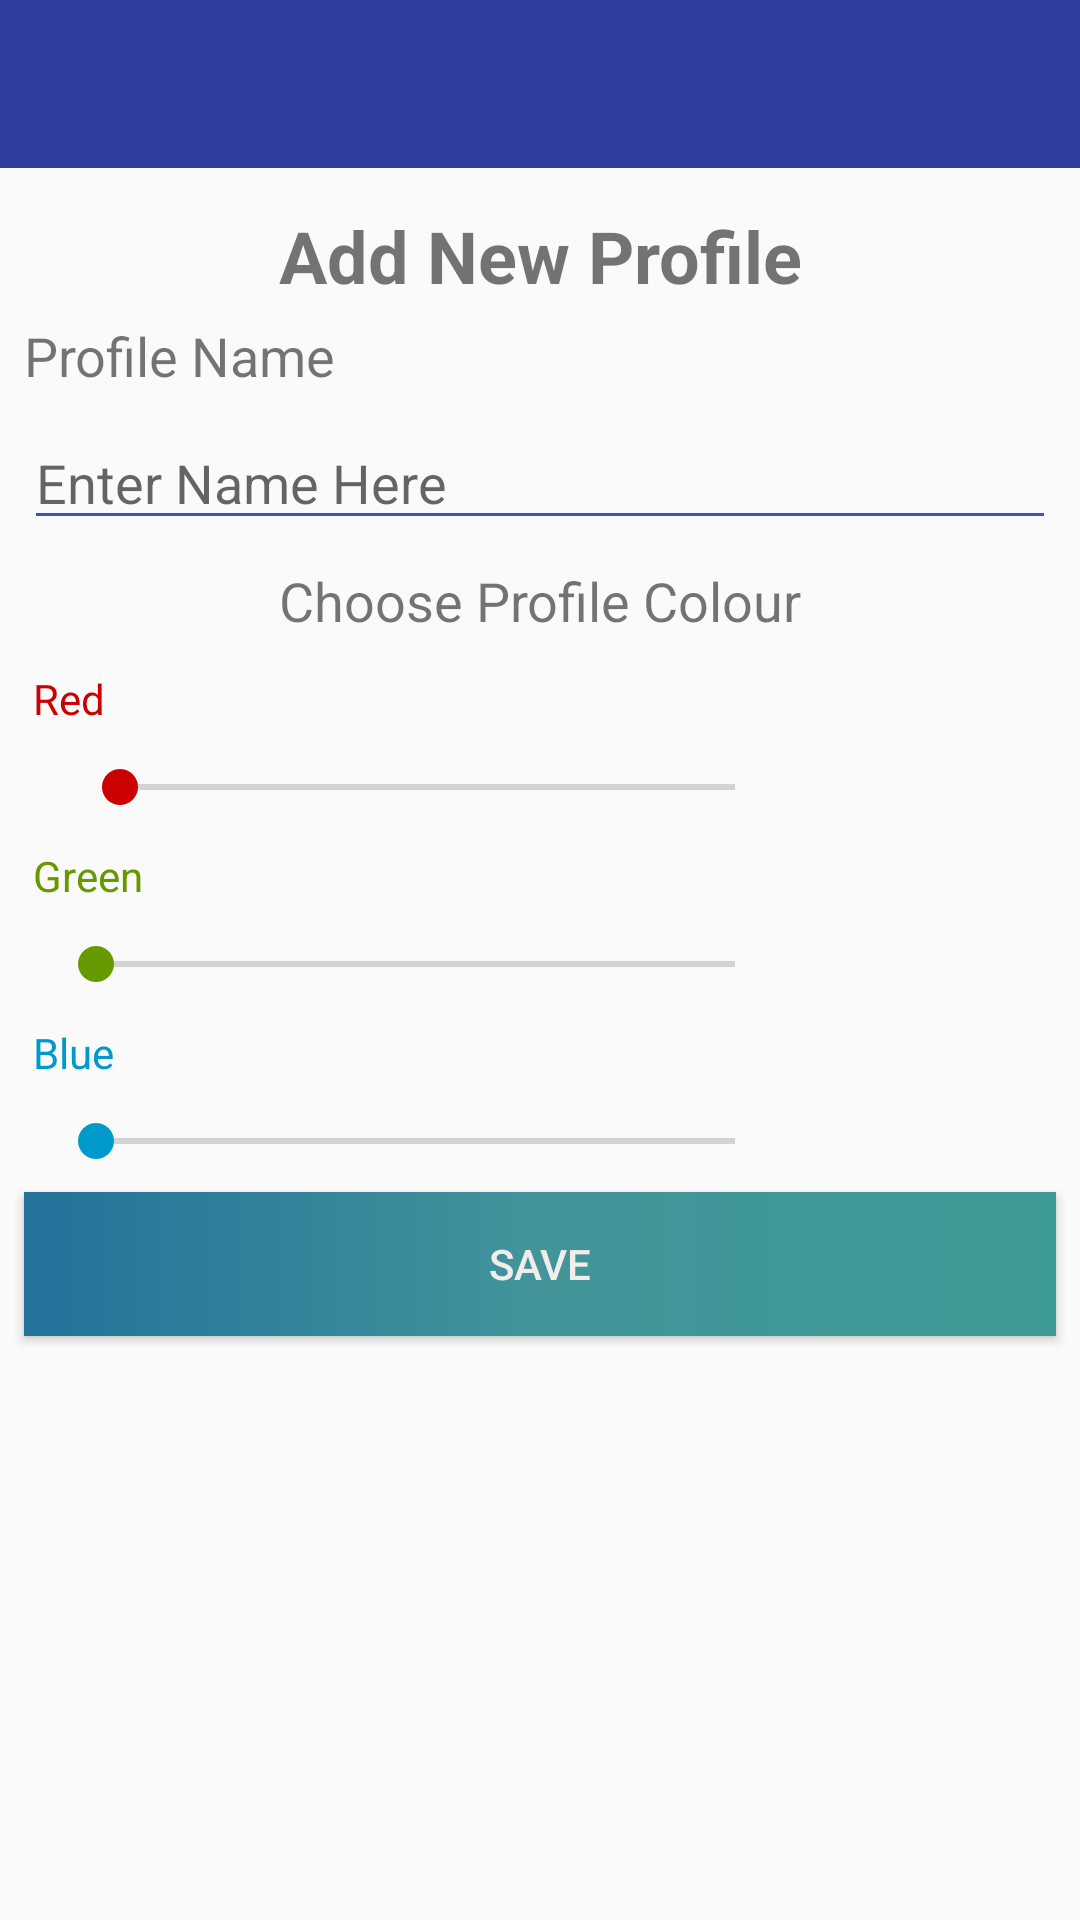

This screen was rendered from an Android layout file. Write that file and the resources it references.
<!-- AndroidManifest.xml: application theme AppTheme -->
<!-- res/layout/activity_add_profile_view.xml -->
<?xml version="1.0" encoding="utf-8"?>
<android.support.constraint.ConstraintLayout xmlns:android="http://schemas.android.com/apk/res/android"
    xmlns:app="http://schemas.android.com/apk/res-auto"
    xmlns:tools="http://schemas.android.com/tools"
    android:layout_width="match_parent"
    android:layout_height="match_parent"
    tools:context="com.example.jodeci.passwordmanager.Profile.AddProfileView"
    tools:layout_editor_absoluteY="25dp">

    <android.support.v7.widget.Toolbar
        android:id="@+id/newProfile_toolbar"
        android:layout_width="0dp"
        android:layout_height="wrap_content"
        android:background="@color/colorPrimaryDark"
        android:descendantFocusability="beforeDescendants"
        android:focusableInTouchMode="true"
        android:minHeight="?attr/actionBarSize"
        android:theme="?attr/actionBarTheme"
        app:layout_constraintEnd_toEndOf="parent"
        app:layout_constraintStart_toStartOf="parent"
        app:layout_constraintTop_toTopOf="parent" />

    <ScrollView
        android:id="@+id/scrollView3"
        android:layout_width="match_parent"
        android:layout_height="0dp"
        app:layout_constraintBottom_toBottomOf="parent"
        app:layout_constraintEnd_toEndOf="parent"
        app:layout_constraintStart_toStartOf="parent"
        app:layout_constraintTop_toBottomOf="@+id/newProfile_toolbar">

        <android.support.constraint.ConstraintLayout
            android:layout_width="match_parent"
            android:layout_height="wrap_content">

            <SeekBar
                android:id="@+id/barRed"
                android:layout_width="0dp"
                android:layout_height="wrap_content"
                android:layout_marginEnd="8dp"
                android:layout_marginStart="24dp"
                android:layout_marginTop="8dp"
                android:progressTint="@android:color/holo_red_dark"
                android:thumbTint="@android:color/holo_red_dark"
                app:layout_constraintEnd_toStartOf="@+id/imgPreview"
                app:layout_constraintStart_toStartOf="parent"
                app:layout_constraintTop_toBottomOf="@+id/textView5"
                android:layout_marginRight="8dp"
                android:layout_marginLeft="24dp" />

            <TextView
                android:id="@+id/textView5"
                android:layout_width="wrap_content"
                android:layout_height="wrap_content"
                android:layout_marginStart="8dp"
                android:layout_marginTop="8dp"
                android:padding="3dp"
                android:text="Red"
                android:textColor="@android:color/holo_red_dark"
                app:layout_constraintStart_toStartOf="parent"
                app:layout_constraintTop_toBottomOf="@+id/textView6"
                android:layout_marginLeft="8dp" />

            <EditText
                android:id="@+id/txtProfileName"
                android:layout_width="0dp"
                android:layout_height="wrap_content"
                android:layout_marginEnd="8dp"
                android:layout_marginStart="8dp"
                android:layout_marginTop="8dp"
                android:backgroundTint="@color/colorPrimary"
                android:ems="10"
                android:hint="Enter Name Here"
                android:inputType="textPersonName"
                app:layout_constraintEnd_toEndOf="parent"
                app:layout_constraintStart_toStartOf="parent"
                app:layout_constraintTop_toBottomOf="@+id/textView4" />

            <ImageView
                android:id="@+id/imgPreview"
                android:layout_width="75dp"
                android:layout_height="75dp"
                android:layout_marginBottom="8dp"
                android:layout_marginRight="16dp"
                android:layout_marginTop="8dp"
                app:layout_constraintBottom_toBottomOf="@+id/barBlue"
                app:layout_constraintRight_toRightOf="parent"
                app:layout_constraintTop_toTopOf="@+id/barRed" />

            <TextView
                android:id="@+id/textView8"
                android:layout_width="wrap_content"
                android:layout_height="wrap_content"
                android:layout_marginStart="8dp"
                android:layout_marginTop="8dp"
                android:padding="3dp"
                android:text="Blue"
                android:textColor="@android:color/holo_blue_dark"
                app:layout_constraintStart_toStartOf="parent"
                app:layout_constraintTop_toBottomOf="@+id/barGreen"
                android:layout_marginLeft="8dp" />

            <TextView
                android:id="@+id/textView4"
                android:layout_width="wrap_content"
                android:layout_height="wrap_content"
                android:layout_marginStart="8dp"
                android:text="Profile Name"
                android:textSize="18sp"
                app:layout_constraintStart_toStartOf="parent"
                app:layout_constraintTop_toBottomOf="@+id/textView2"
                android:layout_marginLeft="8dp" />

            <TextView
                android:id="@+id/textView2"
                android:layout_width="wrap_content"
                android:layout_height="wrap_content"
                android:layout_marginEnd="8dp"
                android:layout_marginStart="8dp"
                android:layout_marginTop="8dp"
                android:padding="5dp"
                android:text="Add New Profile"
                android:textSize="24sp"
                android:textStyle="bold"
                app:layout_constraintEnd_toEndOf="parent"
                app:layout_constraintStart_toStartOf="parent"
                app:layout_constraintTop_toTopOf="parent" />

            <SeekBar
                android:id="@+id/barBlue"
                android:layout_width="0dp"
                android:layout_height="18dp"
                android:layout_marginEnd="8dp"
                android:layout_marginLeft="16dp"
                android:layout_marginStart="24dp"
                android:layout_marginTop="8dp"
                android:progressTint="@android:color/holo_blue_dark"
                android:thumbTint="@android:color/holo_blue_dark"
                app:layout_constraintEnd_toStartOf="@+id/imgPreview"
                app:layout_constraintHorizontal_bias="1.0"
                app:layout_constraintLeft_toLeftOf="parent"
                app:layout_constraintStart_toStartOf="parent"
                app:layout_constraintTop_toBottomOf="@+id/textView8"
                android:layout_marginRight="8dp" />

            <TextView
                android:id="@+id/textView6"
                android:layout_width="wrap_content"
                android:layout_height="wrap_content"
                android:layout_marginEnd="8dp"
                android:layout_marginStart="8dp"
                android:layout_marginTop="8dp"
                android:text="Choose Profile Colour"
                android:textSize="18sp"
                app:layout_constraintEnd_toEndOf="parent"
                app:layout_constraintStart_toStartOf="parent"
                app:layout_constraintTop_toBottomOf="@+id/txtProfileName" />

            <SeekBar
                android:id="@+id/barGreen"
                android:layout_width="0dp"
                android:layout_height="wrap_content"
                android:layout_marginEnd="8dp"
                android:layout_marginLeft="16dp"
                android:layout_marginStart="24dp"
                android:layout_marginTop="8dp"
                android:progressTint="@android:color/holo_green_dark"
                android:thumbTint="@android:color/holo_green_dark"
                app:layout_constraintEnd_toStartOf="@+id/imgPreview"
                app:layout_constraintHorizontal_bias="0.25"
                app:layout_constraintLeft_toLeftOf="parent"
                app:layout_constraintStart_toStartOf="parent"
                app:layout_constraintTop_toBottomOf="@+id/textView7"
                android:layout_marginRight="8dp" />

            <TextView
                android:id="@+id/textView7"
                android:layout_width="wrap_content"
                android:layout_height="wrap_content"
                android:layout_marginStart="8dp"
                android:layout_marginTop="8dp"
                android:padding="3dp"
                android:text="Green"
                android:textColor="@android:color/holo_green_dark"
                app:layout_constraintStart_toStartOf="parent"
                app:layout_constraintTop_toBottomOf="@+id/barRed"
                android:layout_marginLeft="8dp" />

            <Button
                android:id="@+id/btnNewProfileSave"
                android:layout_width="0dp"
                android:layout_height="wrap_content"
                android:layout_marginBottom="8dp"
                android:layout_marginEnd="8dp"
                android:layout_marginStart="8dp"
                android:layout_marginTop="8dp"
                android:background="@drawable/button_states"
                android:text="Save"
                android:textColor="@color/white"
                app:layout_constraintBottom_toBottomOf="parent"
                app:layout_constraintEnd_toEndOf="parent"
                app:layout_constraintStart_toStartOf="parent"
                app:layout_constraintTop_toBottomOf="@+id/barBlue" />
        </android.support.constraint.ConstraintLayout>
    </ScrollView>

</android.support.constraint.ConstraintLayout>
<!-- resources referenced by this layout -->
<resources>
  <color name="colorPrimary">#3f51b5</color>
  <color name="colorPrimaryDark">#303f9f</color>
  <color name="white">#f2eded</color>
  <!-- drawable button_states (drawable) -->
  <?xml version="1.0" encoding="utf-8"?>
  <selector xmlns:android="http://schemas.android.com/apk/res/android">
  
  
  
  
  
  
  
      <item android:state_pressed="true" android:drawable="@drawable/button_pressed" />
      <item android:state_focused="true" android:drawable="@drawable/button_pressed" />
      <item android:drawable="@drawable/button_color" />
  </selector>
  <style name="AppTheme" parent="Theme.AppCompat.Light.NoActionBar">
          
          <item name="colorPrimary">@color/colorPrimary</item>
          <item name="colorPrimaryDark">@color/colorPrimaryDark</item>
          <item name="colorAccent">@color/colorAccent</item>
          <item name="windowActionBar">false</item>
          <item name="windowNoTitle">true</item>
      </style>
  <!-- drawable button_pressed (drawable) -->
  <?xml version="1.0" encoding="UTF-8"?>
  <selector xmlns:android="http://schemas.android.com/apk/res/android">
      <item>
          <shape>
              <gradient
                  android:startColor="#7d3e9a94"
                  android:centerColor="#7d42959a"
                  android:endColor="#7d23729a"
                  android:angle="180"
                  />
          </shape>
      </item>
  </selector>
  <!-- drawable button_color (drawable) -->
  <?xml version="1.0" encoding="UTF-8"?>
  <selector xmlns:android="http://schemas.android.com/apk/res/android">
      <item>
          <shape>
              <gradient
                  android:startColor="#ff3e9a94"
                  android:centerColor="#ff42959a"
                  android:endColor="#ff23729a"
                  android:angle="180"
                  />
          </shape>
      </item>
  </selector>
  <color name="colorAccent">#ff4081</color>
</resources>
